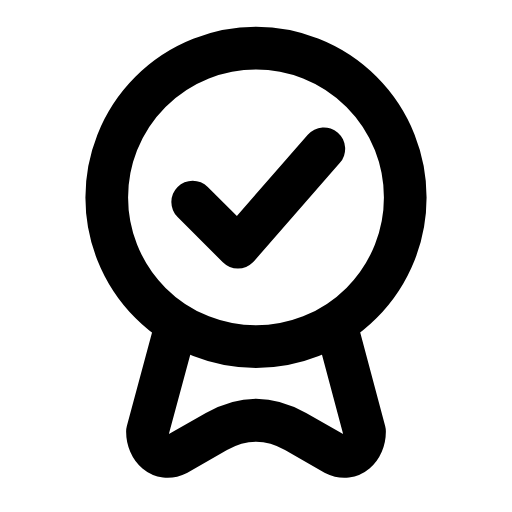
t = 0.00 s
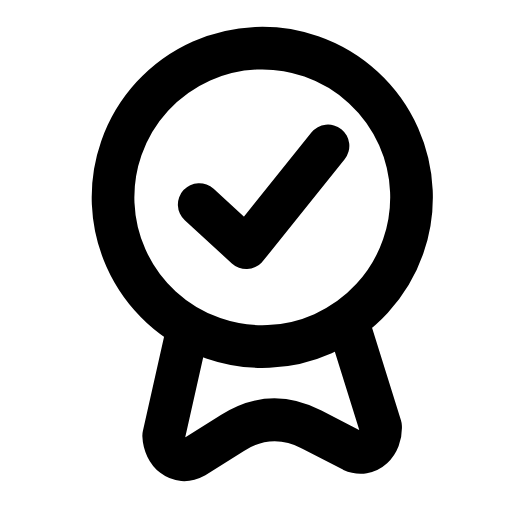
t = 0.30 s
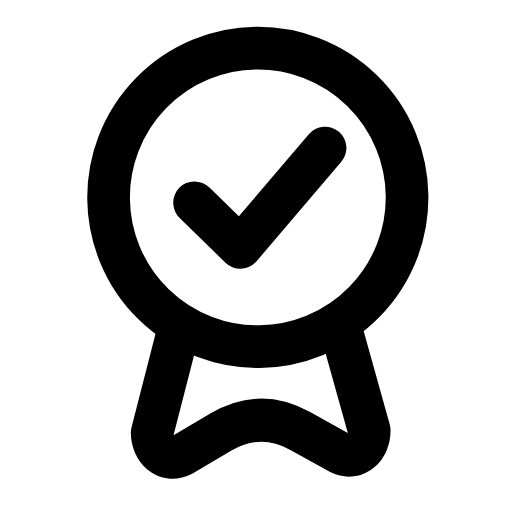
t = 0.56 s
t = 0.83 s: frame unchanged from t = 0.00 s, image omitted
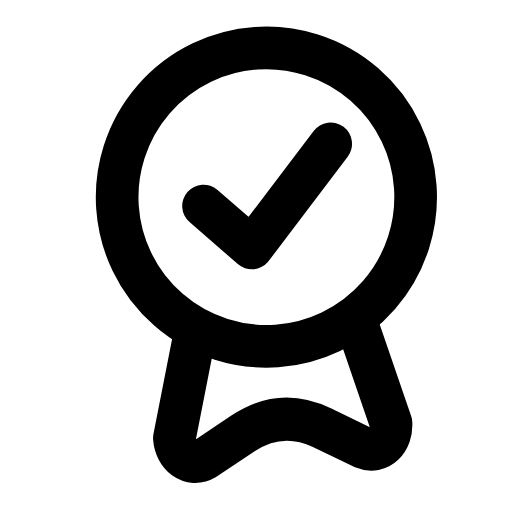
t = 1.15 s
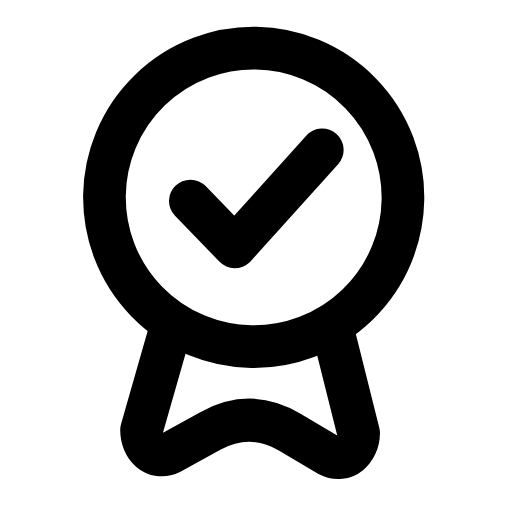
t = 1.42 s

The animated SVG that drew these frames (rendered in a browser with its animation timeline set to each time). Animation: 1 SMIL element (animateTransform=1); one cycle of 1.70 s, repeats indefinitely.

<svg xmlns="http://www.w3.org/2000/svg" width="24" height="24" viewBox="0 0 24 24" fill="none"><g transform="translate(-0.72 -0.709) scale(1.06)"><g><animateTransform attributeName="transform" type="rotate" values="0 12 2.8;5 12 2.8;-4 12 2.8;0 12 2.8;0 12 2.8;-4 12 2.8;5 12 2.8;0 12 2.8;0 12 2.8" keyTimes="0;0.135;0.2925;0.45;0.6;0.705;0.81;0.9;1" dur="1.7s" repeatCount="indefinite" calcMode="spline" keySplines="0.16 1 0.3 1;0.16 1 0.3 1;0.16 1 0.3 1;0.16 1 0.3 1;0.16 1 0.3 1;0.16 1 0.3 1;0.16 1 0.3 1;0.16 1 0.3 1"/><circle stroke="currentColor" stroke-width="1.887" stroke-linecap="round" stroke-linejoin="round" fill="none" cx="12" cy="9.4" r="6.6"></circle><path stroke="currentColor" stroke-width="1.887" stroke-linecap="round" stroke-linejoin="round" fill="none" d="M8.4 15.3L7.2 19.75C7.2 20.5 7.8 21.1 8.5 20.75L10.25 19.75Q12 18.75 13.75 19.75L15.5 20.75C16.2 21.1 16.8 20.5 16.8 19.75L15.6 15.25"></path><path stroke="currentColor" stroke-width="1.887" stroke-linecap="round" stroke-linejoin="round" fill="none" d="M9.2 9.6L11.2 11.6L15 7.25"></path></g></g></svg>
